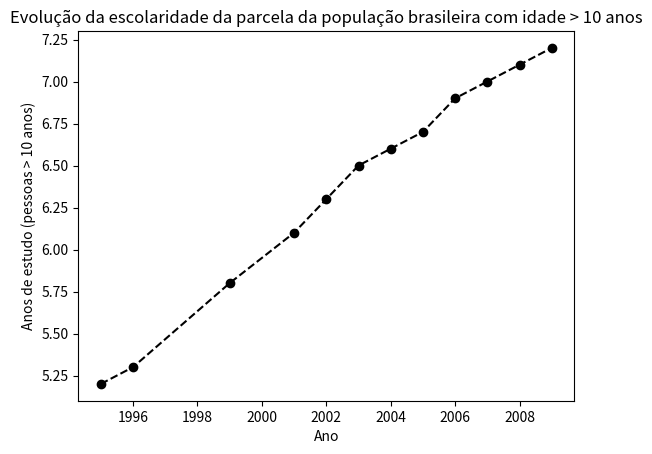

The matplotlib source for this figure:
import matplotlib.pyplot as plt

# fonte: https://seriesestatisticas.ibge.gov.br/series.aspx?no=4&op=0&vcodigo=ECE370&t=media-anos-+estudo-pessoas-10-anos

# carregando dados
anos = [1995, 1996, 1999, 2001, 2002, 2003, 2004, 2005, 2006, 2007, 2008, 2009]
total = [5.2, 5.3, 5.8, 6.1, 6.3, 6.5, 6.6, 6.7, 6.9, 7.0, 7.1, 7.2]  # media de anos de estudo

# verificando integridade
if len(anos) == len(total):
    print("Dados carregados...")

# configrando a plotagem
x = anos
y = total

plt.title("Evolução da escolaridade da parcela da população brasileira com idade > 10 anos")
plt.ylabel("Anos de estudo (pessoas > 10 anos)")
plt.xlabel("Ano")

# plotando o gráfico
plt.plot(x, y, linestyle='--', marker='o', color='k')
plt.show()


